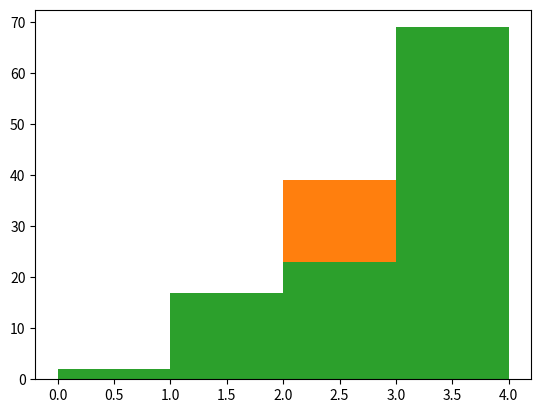

This chart was generated by the following Python code:
import matplotlib.pyplot as plt
import numpy as np
import pandas as pd


class ProbabilityDensity(object):

    def __init__(self, func, domain: tuple, max_value: float):

        self.domain = domain
        self.max_value = max_value
        self.func = func


def metodo_exclusao(prob_density, N=1):
    """
    Gera um vetor de N elementos
    """

    xmin, xmax = prob_density.domain
    ymax = prob_density.max_value

    f = prob_density.func

    i = 0
    x = np.zeros(N)
    while i < N:
        # gera um possivel x com distribuicao uniforme entre xmim e mxmax
        x_cand = xmin + (xmax - xmin) * np.random.rand()
        # gera um valor de y para comparacao com a PDF no ponto x gerado
        y_test = ymax * np.random.rand()
        if y_test <= f(x_cand):
            x[i] = x_cand
            i += 1

    return x


def metodo_inversao(N=1):
    """
    Gera um vetor de N elementos
    """

    # PDF do exemplo do roteiro: f(x) = 2 * x com x entre 0 e 1
    #  para a qual, g(x)=x^2, cuja inversa eh x(g)=sqrt(g)
    inv_g = lambda g: ((g*125)**(1/3))

    # gera N valores de g com distribuicao uniforme entre 0 e 1
    g = np.random.rand(N)
    # calcula os valores de x correspondentes
    x = inv_g(g)

    return x


def show_results(results):

    print(f'Média: {np.mean(results)}')
    print(f'Std: {np.std(results, ddof=1)}')

    total = 0
    for a in range(5):
        b = a + 1
        n = np.sum((results >= a) & (results < b))
        total += n
        print(f'[{a},{b}[ => n = {n}')

    print(f'total = {total}')

    plt.hist(results, bins= np.arange(5))
    plt.show()

print("Atividade 11")

int_pdf11 = lambda inter: (1/125)*(inter[1]**3 - inter[0]**3)

for a in range(5):
    b = a + 1
    integral = int_pdf11((a, b))
    n = 200 * integral
    print(f'integral: {integral} | n: {n}')

for i in range(3):
    print(f'Valores para coluna ({i+3}) -----------------------')

    xs = metodo_inversao(N=200)
    show_results(xs)

    print('-----------------------------------------------')


bigN = 10000
print(f'Gerando {bigN} simulações!')
bigxs = np.array([metodo_inversao(N=200) for i in range(bigN)])
print(f'Contabilizando as {bigN} simulações ebtre intervalos!')
bigns = np.array([[np.sum((row >= a) & (row < (a + 1))) for a in range(5)] for row in bigxs])

n_means = np.mean(bigns, axis=0)
n_stds = np.std(bigns, axis=0, ddof=1)
n_stds_means = n_stds/np.sqrt(bigN)

for a in range(5):
    b = a + 1
    print(f'Intervalo [{a}, {b}[ => ñ = {round(n_means[a],3)} +- {round(n_stds_means[a], 3)} | '
          f'sn = {round(n_stds[a], 3)}')